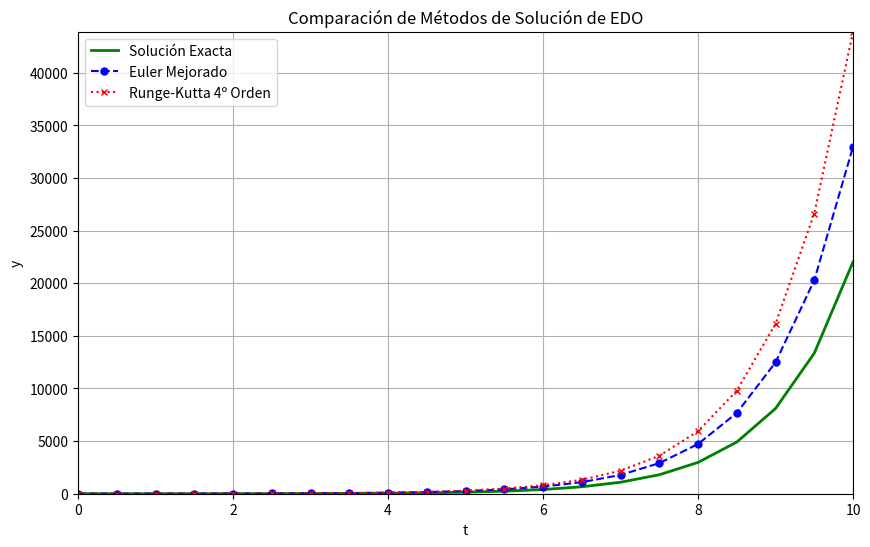

Generate this figure with matplotlib:
import numpy as np  
import matplotlib.pyplot as plt  

# Definición de la función derivada  
def f(t, y):  
    return y + t  

# Solución exacta  
def exact_solution(t):  
    return np.exp(t) - t - 1  

# Método de Euler Mejorado  
def euler_improved(f, t0, y0, h, n):  
    t_values = [t0]  
    y_values = [y0]  
    
    for i in range(n):  
        t = t_values[-1]  
        y = y_values[-1]  
        
        # Predicción  
        k1 = f(t, y)  
        y_predict = y + h * k1  
        
        # Corrección  
        k2 = f(t + h, y_predict)  
        y_corrected = y + (h / 2) * (k1 + k2)  
        
        t_values.append(t + h)  
        y_values.append(y_corrected)  
    
    return t_values, y_values  

# Método de Runge-Kutta de 4º Orden  
def runge_kutta_4(f, t0, y0, h, n):  
    t_values = [t0]  
    y_values = [y0]  
    
    for i in range(n):  
        t = t_values[-1]  
        y = y_values[-1]  
        
        k1 = f(t, y)  
        k2 = f(t + h / 2, y + h * k1 / 2)  
        k3 = f(t + h / 2, y + h * k2 / 2)  
        k4 = f(t + h, y + h * k3)  
        
        y_next = y + (h / 6) * (k1 + 2 * k2 + 2 * k3 + k4)  
        
        t_values.append(t + h)  
        y_values.append(y_next)  
    
    return t_values, y_values  

# Parámetros  
t0 = 0      # Valor inicial de t  
y0 = 1      # Valor inicial de y  
h = 0.5     # Tamaño del paso (aumentado para mayor diferencia)  
n = 20      # Número de pasos  

# Calcular los valores  
t_values_exact = np.linspace(t0, t0 + n * h, n + 1)  
y_values_exact = exact_solution(t_values_exact)  

t_values_euler, y_values_euler = euler_improved(f, t0, y0, h, n)  
t_values_rk4, y_values_rk4 = runge_kutta_4(f, t0, y0, h, n)  

# Graficar los resultados  
plt.figure(figsize=(10, 6))  
plt.plot(t_values_exact, y_values_exact, label='Solución Exacta', color='green', linewidth=2)  
plt.plot(t_values_euler, y_values_euler, label='Euler Mejorado', marker='o', markersize=5, linestyle='--', color='blue') # Estilo diferente  
plt.plot(t_values_rk4, y_values_rk4, label='Runge-Kutta 4º Orden', marker='x', markersize=5, linestyle=':', color='red') # Estilo diferente  

# Configuración de la gráfica  
plt.title("Comparación de Métodos de Solución de EDO")  
plt.xlabel('t')  
plt.ylabel('y')  
plt.legend()  
plt.grid()  
plt.xlim(t0, t0 + n * h)  # Configura los límites del eje x  
plt.ylim(min(min(y_values_exact), min(y_values_euler), min(y_values_rk4)) - 2,   
           max(max(y_values_exact), max(y_values_euler), max(y_values_rk4)) + 2)  # Ajuste para mejor visualización  
plt.show()